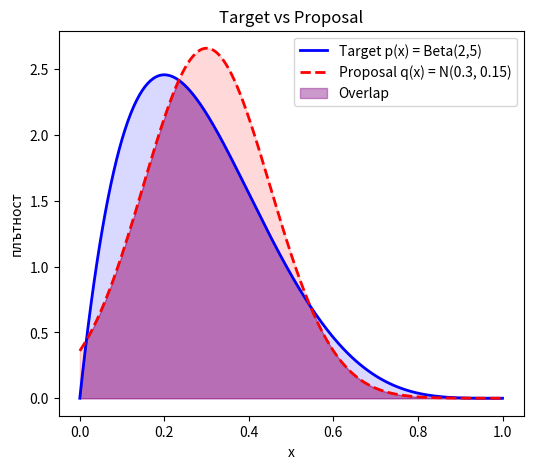
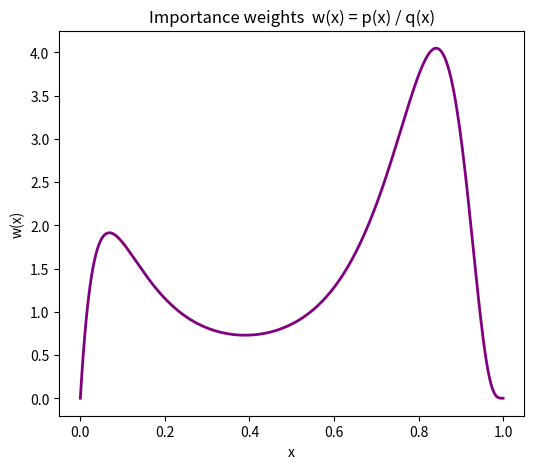

The script that saved these images, in order:
import numpy as np
import matplotlib.pyplot as plt
from scipy.stats import beta, norm

np.random.seed(42)

#target and proposal distribution
#the target is what we want to achieve
#the proposal is what we suggest to use
target   = beta(2, 5)
proposal = norm(0.3, 0.15)

#generate samples from proposal
N = 20000
samples = proposal.rvs(N)
mask = (samples > 0) & (samples < 1) #they have to be between 0 and 1
samples = samples[mask]

# adding weight to the proposed samples
w = target.pdf(samples) / proposal.pdf(samples)
w_norm = w / w.sum() #normalizes the results

#cumulative score with the weights
cumulative_score = np.cumsum(w * samples ** 2) / np.cumsum(w)
exact_score = (2 * 3) / (7 * 8)
x_line = np.linspace(0, 1, 300)

fig1, ax1 = plt.subplots(figsize=(6, 5))

print(f"Cumulative score from Normal= {cumulative_score}")
print(f"Exact score of Beta(2,5) = {exact_score}")

#target vs proposal
ax1.plot(x_line, target.pdf(x_line), color="blue", lw=2, label="Target p(x) = Beta(2,5)")
ax1.plot(x_line, proposal.pdf(x_line), color="red", lw=2, ls="--", label="Proposal q(x) = N(0.3, 0.15)")
ax1.fill_between(x_line, target.pdf(x_line), alpha=0.15, color="blue")
ax1.fill_between(x_line, proposal.pdf(x_line), alpha=0.15, color="red")
overlap = np.minimum(target.pdf(x_line), proposal.pdf(x_line))
ax1.fill_between(x_line, overlap,alpha=0.4, color="purple", label="Overlap")
ax1.set_title("Target vs Proposal")
ax1.set_xlabel("x")
ax1.set_ylabel("плътност")
ax1.legend()

#weight distribution
fig2, ax2 = plt.subplots(figsize=(6, 5))
ax2.plot(x_line, target.pdf(x_line) / proposal.pdf(x_line), color="purple", lw=2)
ax2.set_title("Importance weights  w(x) = p(x) / q(x)")
ax2.set_xlabel("x")
ax2.set_ylabel("w(x)")


plt.show()
